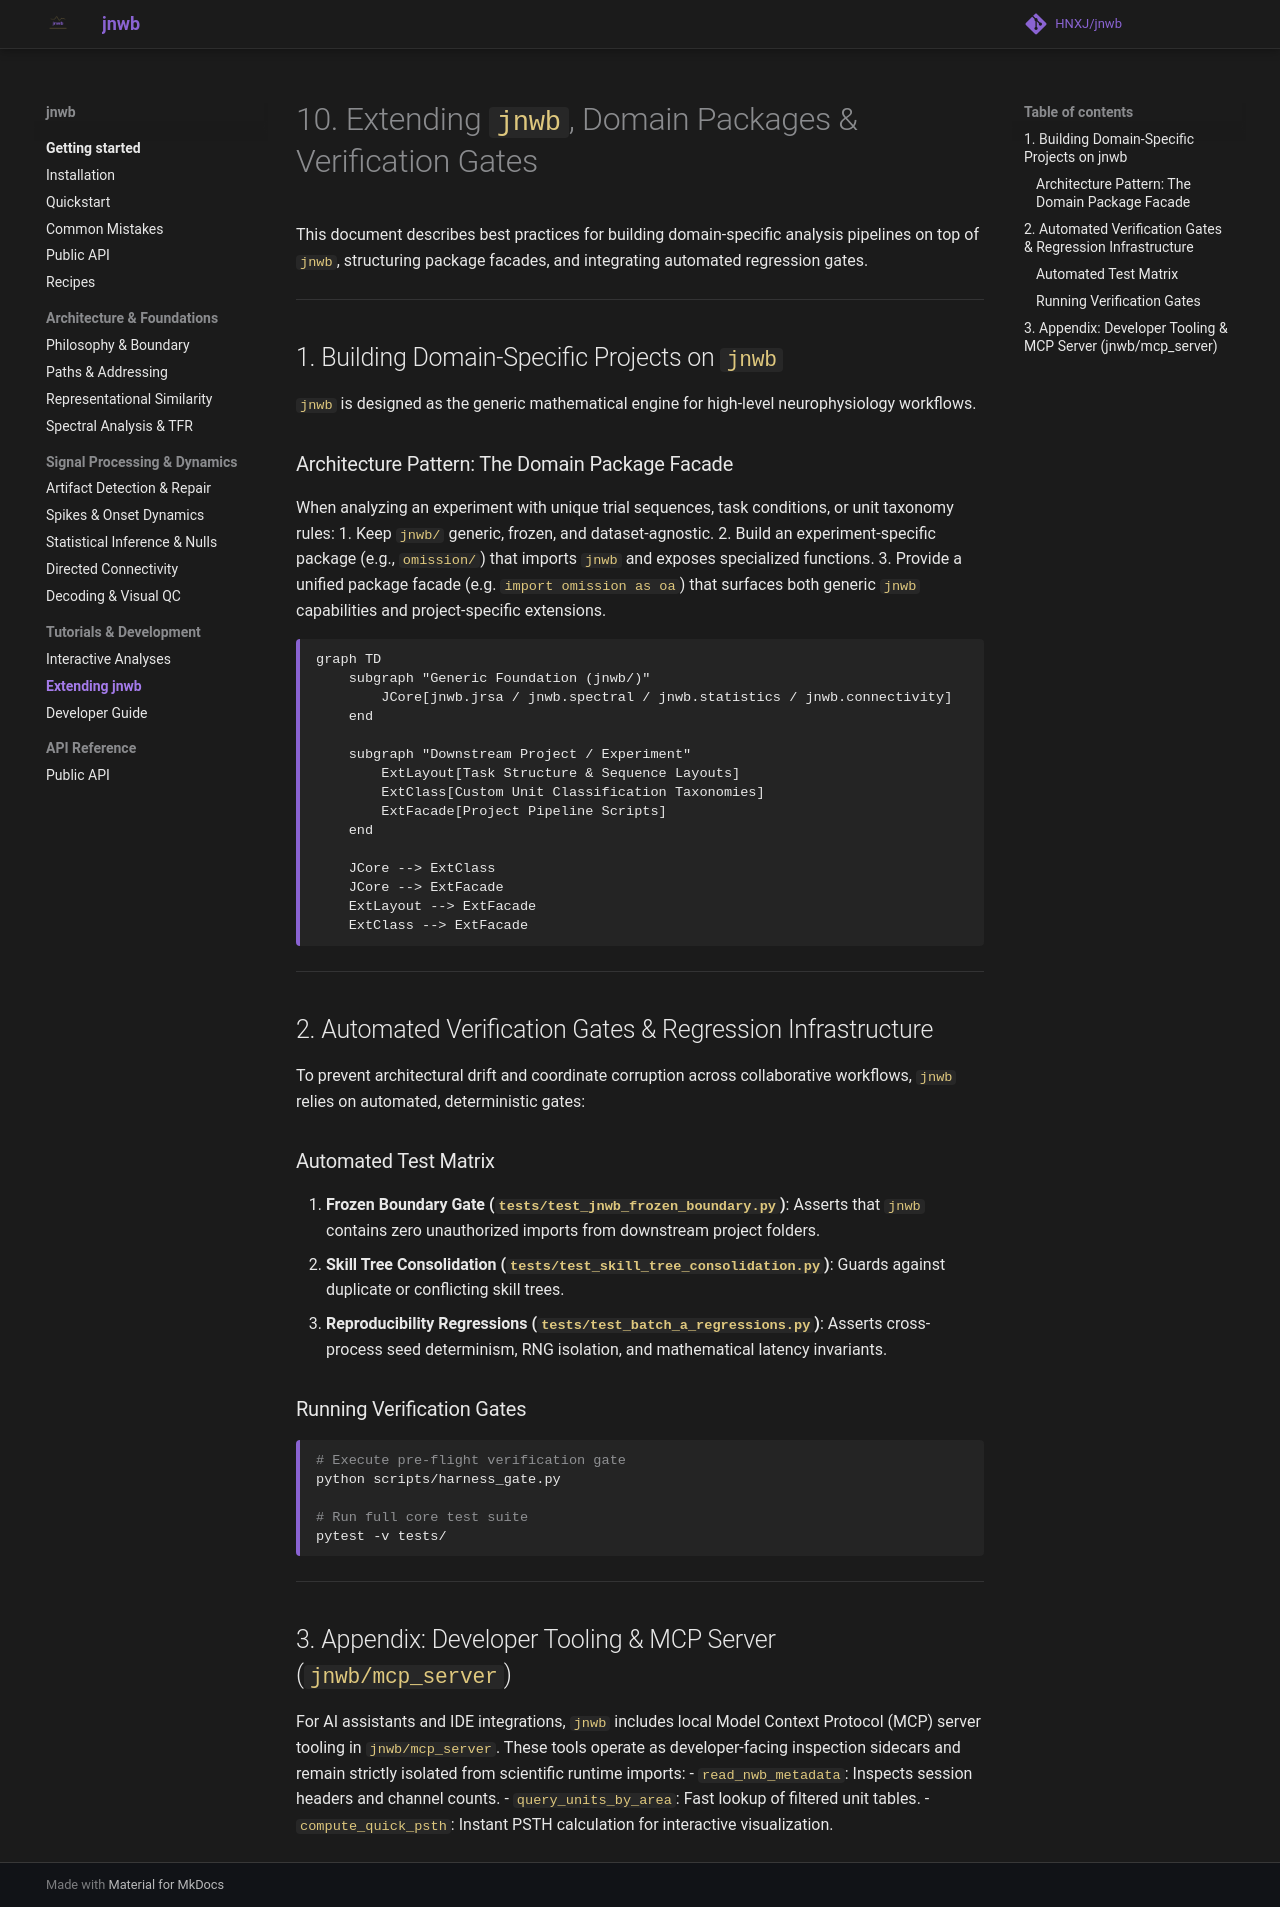

repository: HNXJ/Jnwb · page: 10_extending_jnwb_and_verification/index.html · generator: mkdocs

# 10. Extending `jnwb`, Domain Packages & Verification Gates

This document describes best practices for building domain-specific analysis pipelines on top of `jnwb`, structuring package facades, and integrating automated regression gates.

---

## 1. Building Domain-Specific Projects on `jnwb`

`jnwb` is designed as the generic mathematical engine for high-level neurophysiology workflows.

### Architecture Pattern: The Domain Package Facade

When analyzing an experiment with unique trial sequences, task conditions, or unit taxonomy rules:
1. Keep `jnwb/` generic, frozen, and dataset-agnostic.
2. Build an experiment-specific package (e.g., `omission/`) that imports `jnwb` and exposes specialized functions.
3. Provide a unified package facade (e.g. `import omission as oa`) that surfaces both generic `jnwb` capabilities and project-specific extensions.

```mermaid
graph TD
    subgraph "Generic Foundation (jnwb/)"
        JCore[jnwb.jrsa / jnwb.spectral / jnwb.statistics / jnwb.connectivity]
    end

    subgraph "Downstream Project / Experiment"
        ExtLayout[Task Structure & Sequence Layouts]
        ExtClass[Custom Unit Classification Taxonomies]
        ExtFacade[Project Pipeline Scripts]
    end

    JCore --> ExtClass
    JCore --> ExtFacade
    ExtLayout --> ExtFacade
    ExtClass --> ExtFacade
```

---

## 2. Automated Verification Gates & Regression Infrastructure

To prevent architectural drift and coordinate corruption across collaborative workflows, `jnwb` relies on automated, deterministic gates:

### Automated Test Matrix
1. **Frozen Boundary Gate (`tests/test_jnwb_frozen_boundary.py`)**: Asserts that `jnwb` contains zero unauthorized imports from downstream project folders.
2. **Skill Tree Consolidation (`tests/test_skill_tree_consolidation.py`)**: Guards against duplicate or conflicting skill trees.
3. **Reproducibility Regressions (`tests/test_batch_a_regressions.py`)**: Asserts cross-process seed determinism, RNG isolation, and mathematical latency invariants.

### Running Verification Gates

```bash
# Execute pre-flight verification gate
python scripts/harness_gate.py

# Run full core test suite
pytest -v tests/
```

---

## 3. Appendix: Developer Tooling & MCP Server (`jnwb/mcp_server`)

For AI assistants and IDE integrations, `jnwb` includes local Model Context Protocol (MCP) server tooling in `jnwb/mcp_server`. These tools operate as developer-facing inspection sidecars and remain strictly isolated from scientific runtime imports:
- `read_nwb_metadata`: Inspects session headers and channel counts.
- `query_units_by_area`: Fast lookup of filtered unit tables.
- `compute_quick_psth`: Instant PSTH calculation for interactive visualization.
